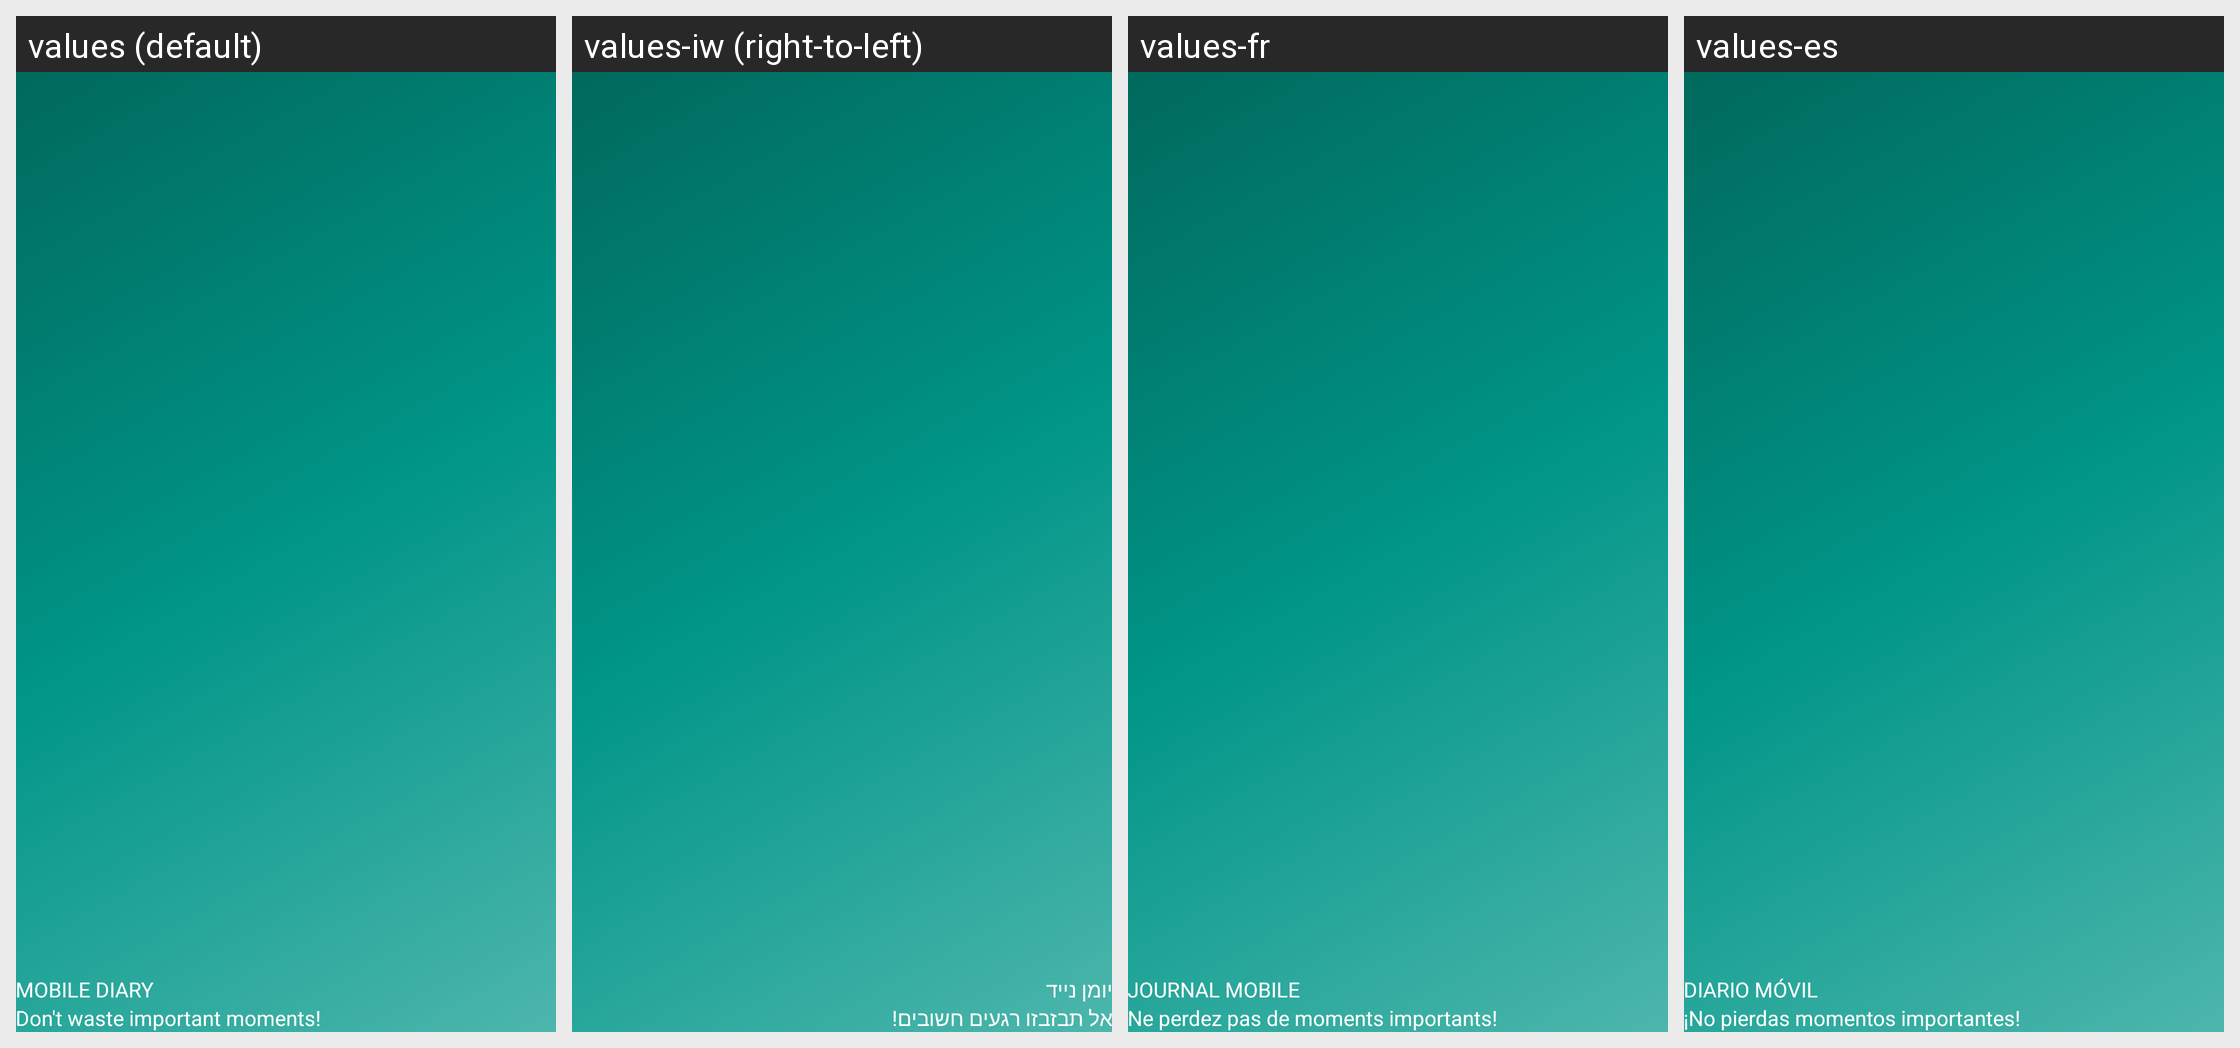

The same Android screen rendered under several of its app's locales, left to right. List the strings drawn on it with the default value and each locale's translation.
Android screen res/layout/nav_header_main.xml rendered under 4 locales, left to right: values (default), values-iw (right-to-left), values-fr, values-es. Device: Nexus 5 (rendered at 1080×1920; each locale shown at half size, 540×960, under a caption strip naming it); theme Theme.MobileDiary.
Other locales in the repository, not shown: values-ar, values-de, values-el, values-it, values-ru, values-zh.
Strings drawn on this screen, with the default value and each locale's value (text and hints the layout hard-codes, and strings that could not be matched under every locale, appear in the picture but are not listed):

name_app
  values: Mobile diary
  values-iw: יומן נייד
  values-fr: Journal mobile
  values-es: Diario móvil

description_app
  values: Don't waste important moments!
  values-iw: אל תבזבזו רגעים חשובים!
  values-fr: Ne perdez pas de moments importants!
  values-es: ¡No pierdas momentos importantes!
